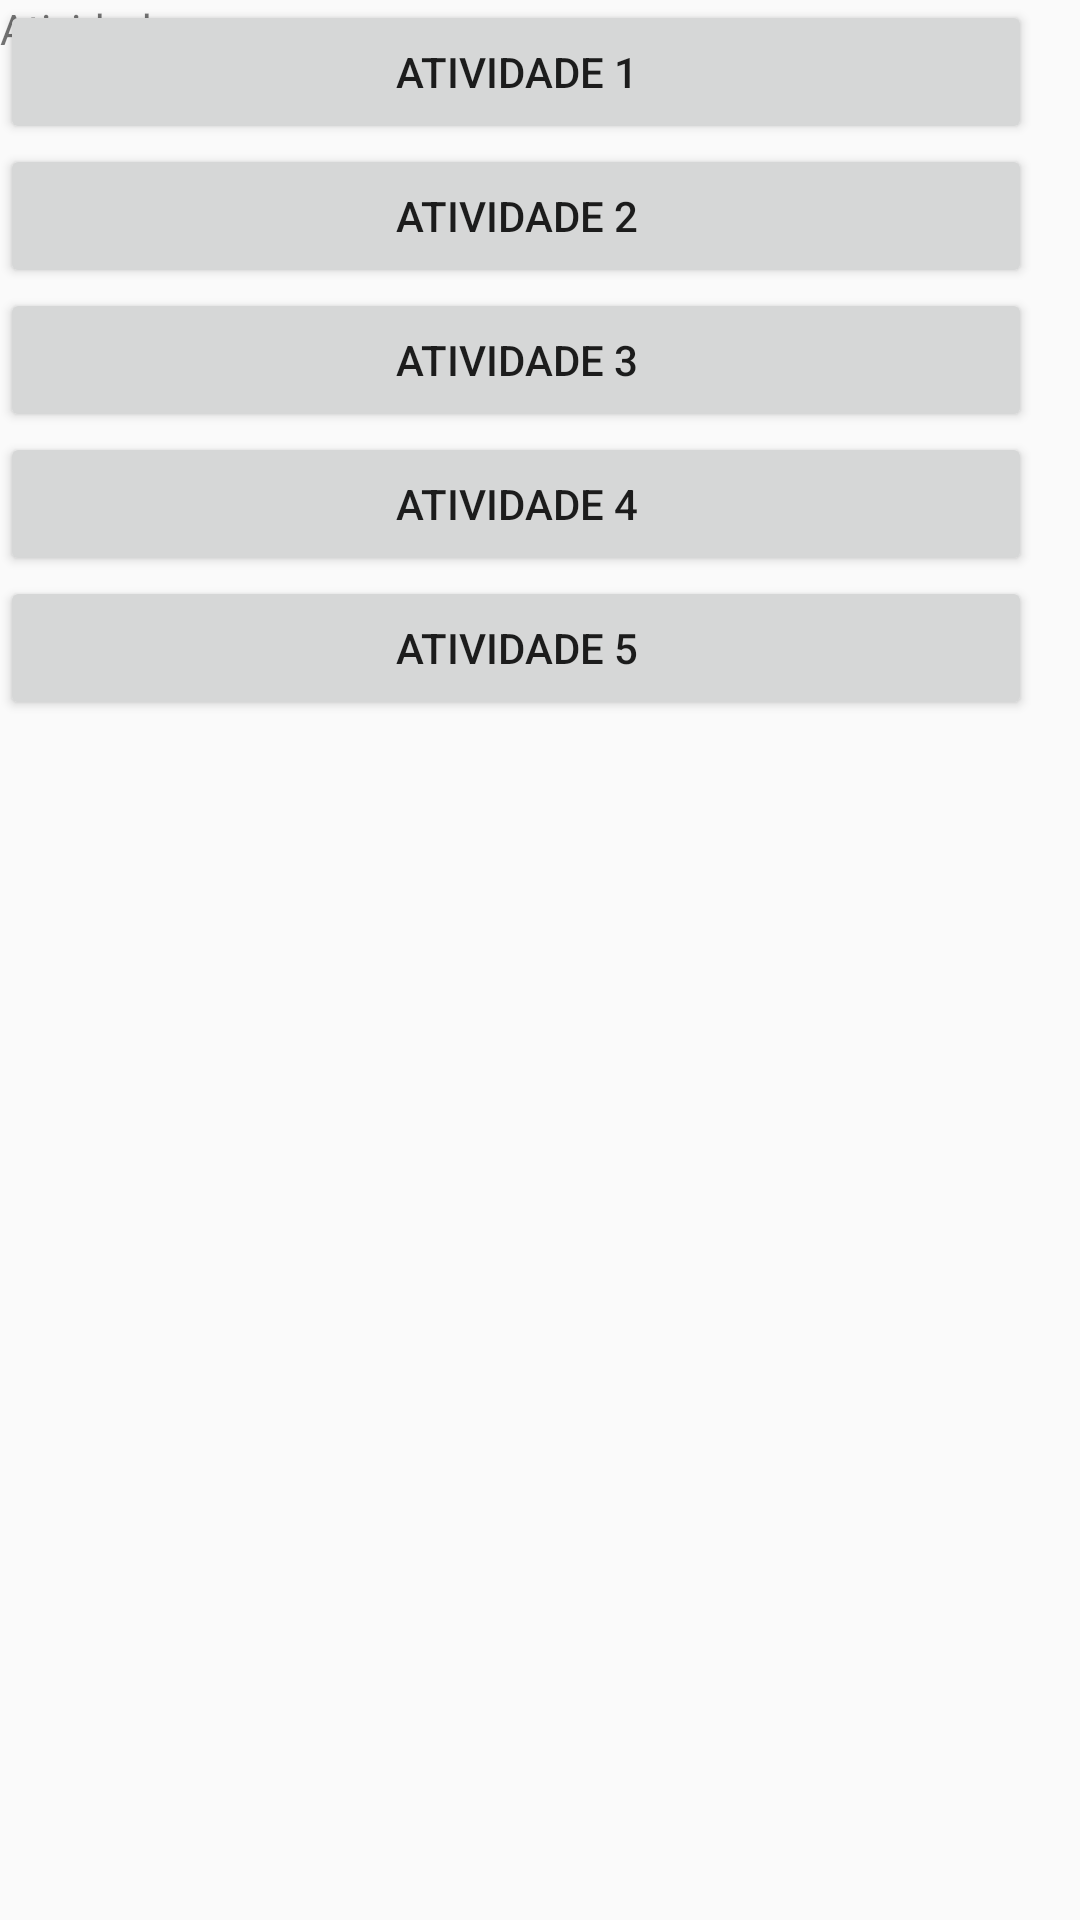

Here is an Android app screen rendered from its layout file. Give the layout XML and the strings, colors and styles it references.
<!-- AndroidManifest.xml: application theme AppTheme -->
<!-- res/layout/activity_atividades.xml -->
<?xml version="1.0" encoding="utf-8"?>
<android.support.constraint.ConstraintLayout xmlns:android="http://schemas.android.com/apk/res/android"
    xmlns:app="http://schemas.android.com/apk/res-auto"
    xmlns:tools="http://schemas.android.com/tools"
    android:layout_width="match_parent"
    android:layout_height="match_parent"
    tools:context="com.example.rank.newnewnew.CategoriasActivity"
    tools:layout_editor_absoluteY="81dp">

    <TextView
        android:id="@+id/textView3"
        android:layout_width="101dp"
        android:layout_height="39dp"
        android:text="Atividades"
        tools:layout_editor_absoluteX="144dp"
        tools:layout_editor_absoluteY="16dp" />

    <LinearLayout
        android:layout_width="344dp"
        android:layout_height="447dp"
        android:orientation="vertical"
        tools:layout_editor_absoluteX="8dp"
        tools:layout_editor_absoluteY="56dp">

        <Button
            android:id="@+id/button3"
            android:layout_width="match_parent"
            android:layout_height="wrap_content"
            android:text="Atividade 1"
            tools:layout_editor_absoluteX="47dp"
            tools:layout_editor_absoluteY="94dp" />

        <Button
            android:id="@+id/button2"
            android:layout_width="match_parent"
            android:layout_height="wrap_content"
            android:text="Atividade 2" />

        <Button
            android:id="@+id/button4"
            android:layout_width="match_parent"
            android:layout_height="wrap_content"
            android:text="Atividade 3" />

        <Button
            android:id="@+id/button5"
            android:layout_width="match_parent"
            android:layout_height="wrap_content"
            android:text="Atividade 4" />

        <Button
            android:id="@+id/button6"
            android:layout_width="match_parent"
            android:layout_height="wrap_content"
            android:text="Atividade 5" />
    </LinearLayout>

</android.support.constraint.ConstraintLayout>
<!-- resources referenced by this layout -->
<resources>
  <style name="AppTheme" parent="Theme.AppCompat.Light">
          
          <item name="colorPrimary">@color/colorBlueDois</item>
          <item name="colorPrimaryDark">@color/colorDarkBlue</item>
          <item name="colorAccent">@color/colorGreen</item>
          <item name="android:actionBarStyle">@style/AppTheme.ActionBar</item>
      </style>
  <color name="colorBlueDois">#30C0FC</color>
  <color name="colorDarkBlue">#627DE8</color>
  <color name="colorGreen">#73EB92</color>
  <style name="AppTheme.ActionBar" parent="Widget.AppCompat.ActionBar">
          <item name="android:textColor">@color/colorWhite</item>
          <item name="android:titleTextStyle">@style/AppTheme.ActionBar.Text</item>
      </style>
  <color name="colorWhite">#FFFFFF</color>
  <style name="AppTheme.ActionBar.Text" parent="@android:style/TextAppearance">]
          <item name="android:textColor">@color/colorWhite</item>
      </style>
</resources>
